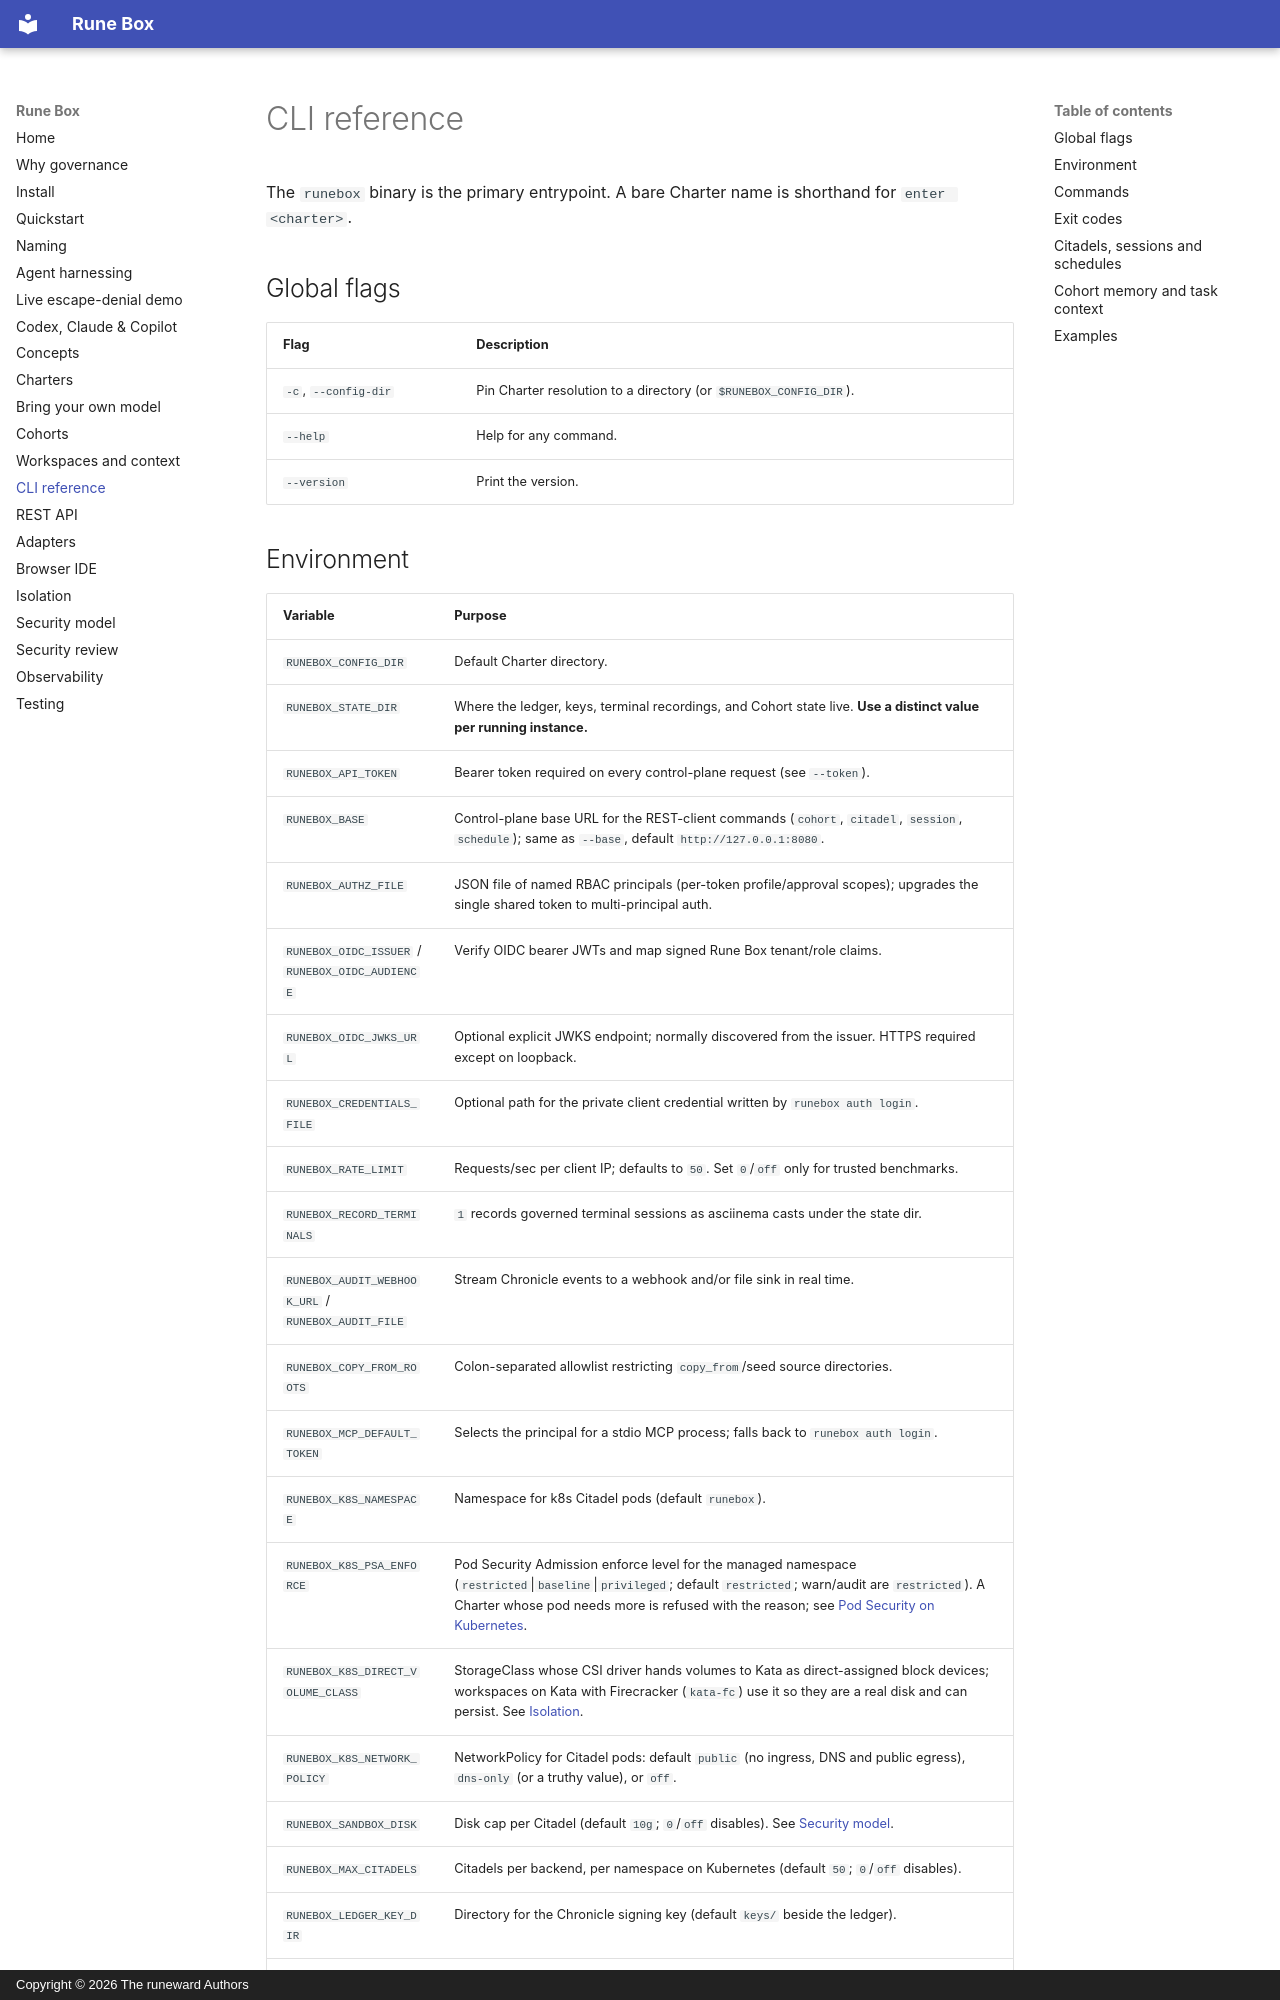

repository: Runeeward/RuneBox · page: cli/index.html · generator: mkdocs · copyright: Copyright © 2026 The runeward Authors

# CLI reference

The `runebox` binary is the primary entrypoint. A bare Charter name is shorthand
for `enter <charter>`.

## Global flags

| Flag | Description |
| --- | --- |
| `-c`, `--config-dir` | Pin Charter resolution to a directory (or `$RUNEBOX_CONFIG_DIR`). |
| `--help` | Help for any command. |
| `--version` | Print the version. |
